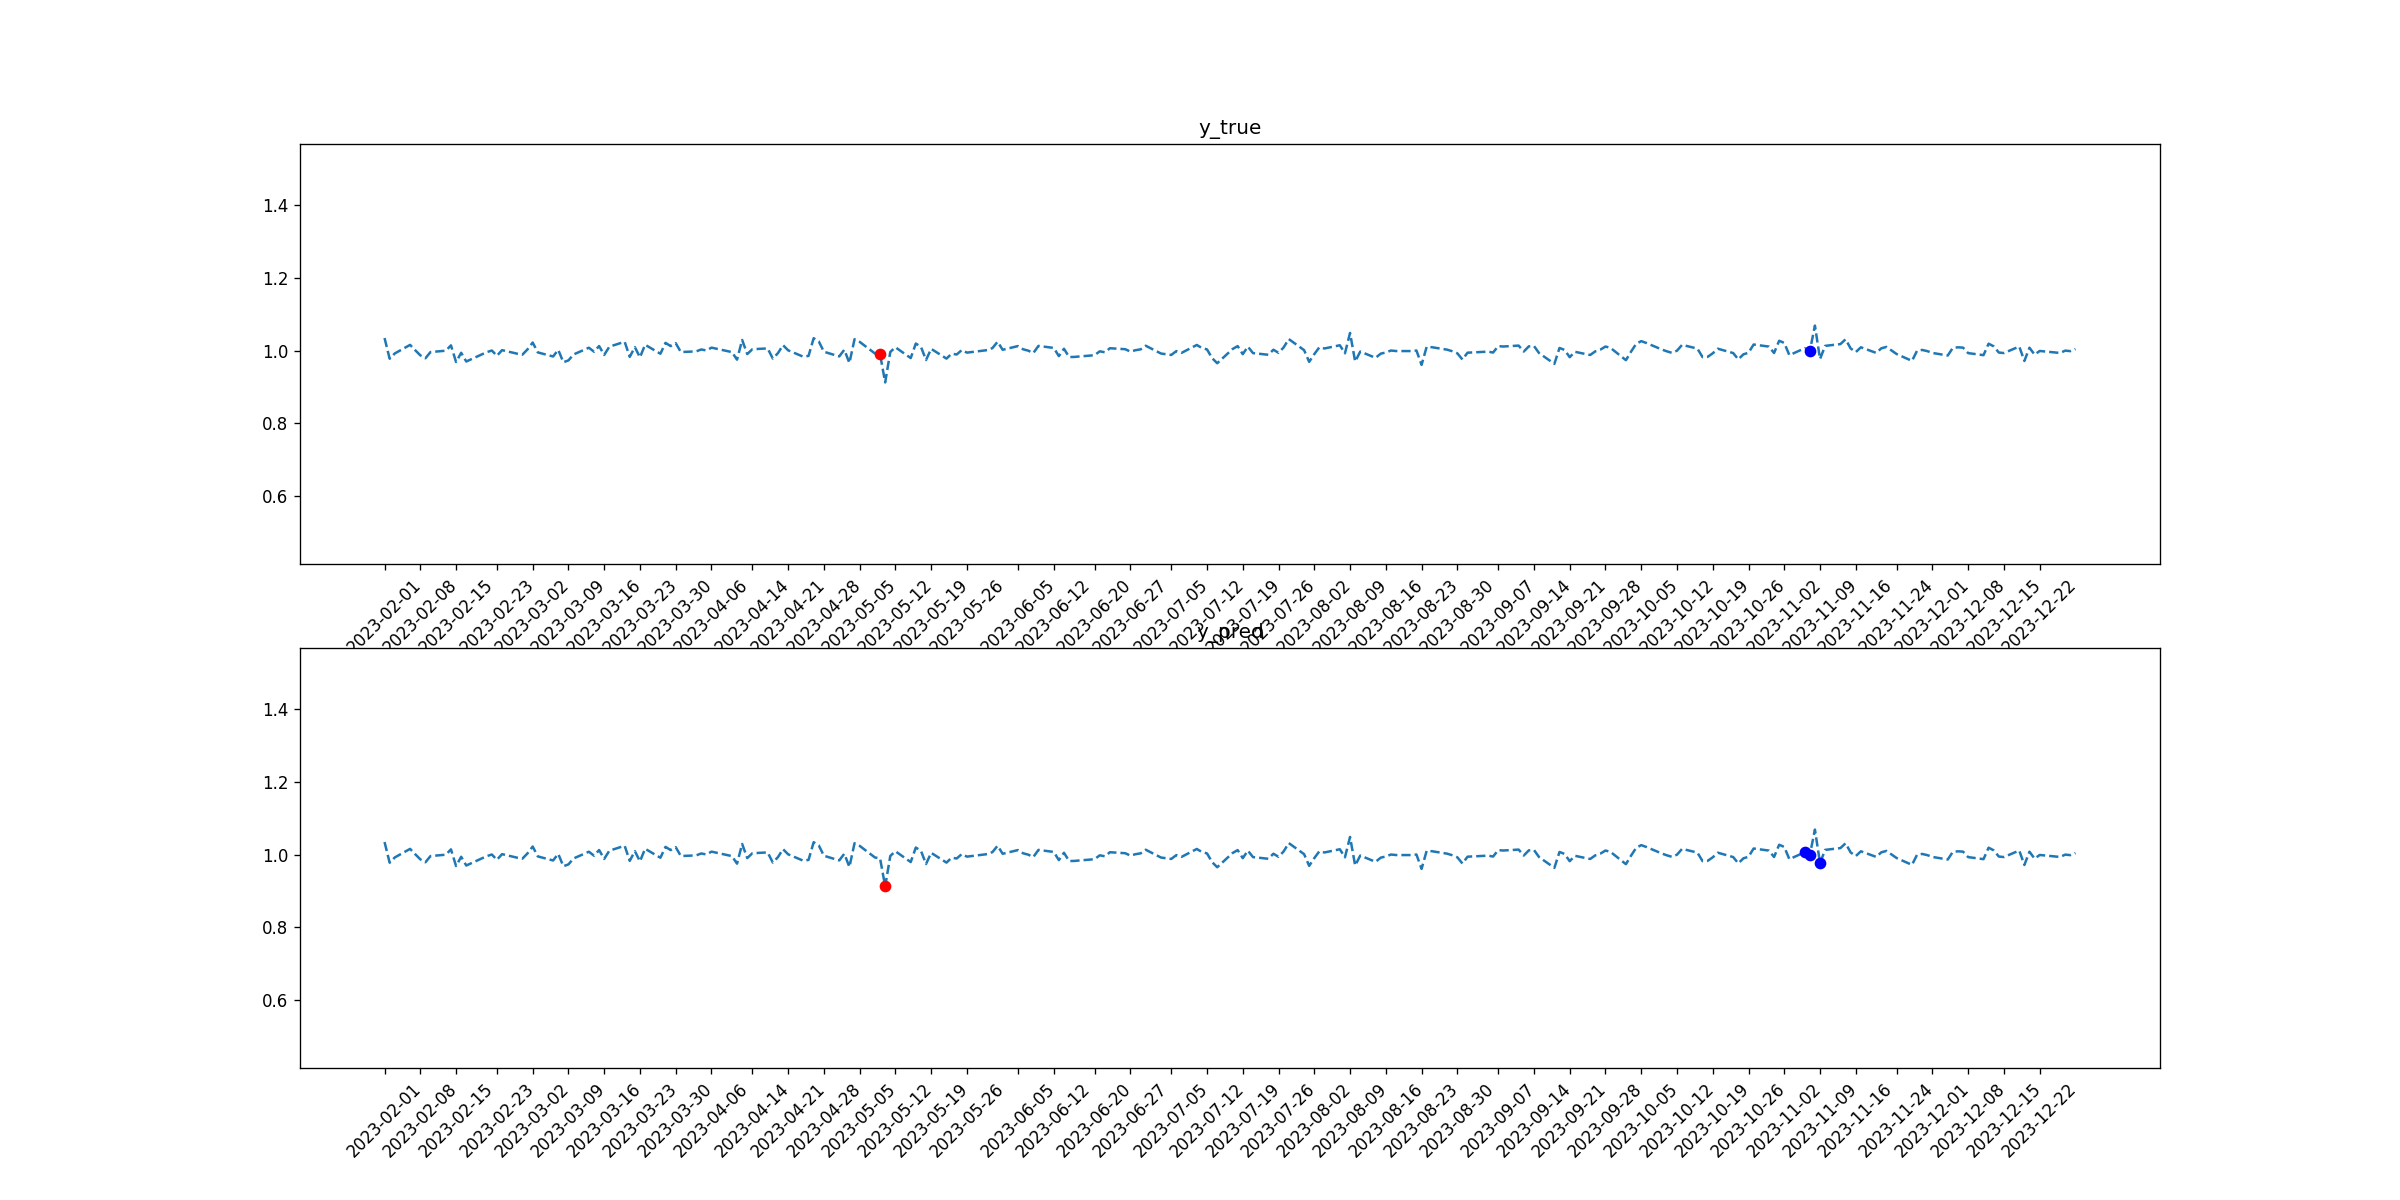

Values plotted in this chart, from the file beside it:
tid, symbol, close, target_1, pred_1, target_2, pred_2
2023-02-01, DIS, 1.035, 0, 0, 0, 0
2023-02-02, DIS, 0.9779, 0, 0, 0, 0
2023-02-03, DIS, 0.9924, 0, 0, 0, 0
2023-02-06, DIS, 1.016, 0, 0, 0, 0
2023-02-07, DIS, 1.001, 0, 0, 0, 0
2023-02-08, DIS, 0.9873, 0, 0, 0, 0
2023-02-09, DIS, 0.9792, 0, 0, 0, 0
2023-02-10, DIS, 0.9963, 0, 0, 0, 0
2023-02-13, DIS, 1.0, 0, 0, 0, 0
2023-02-14, DIS, 1.015, 0, 0, 0, 0
2023-02-15, DIS, 0.9688, 0, 0, 0, 0
2023-02-16, DIS, 0.9942, 0, 0, 0, 0
2023-02-17, DIS, 0.9703, 0, 0, 0, 0
2023-02-21, DIS, 0.996, 0, 0, 0, 0
2023-02-22, DIS, 1, 0, 0, 0, 0
2023-02-23, DIS, 0.9859, 0, 0, 0, 0
2023-02-24, DIS, 1.001, 0, 0, 0, 0
2023-02-27, DIS, 0.9916, 0, 0, 0, 0
2023-02-28, DIS, 0.9893, 0, 0, 0, 0
2023-03-01, DIS, 1.004, 0, 0, 0, 0
2023-03-02, DIS, 1.022, 0, 0, 0, 0
2023-03-03, DIS, 0.9953, 0, 0, 0, 0
2023-03-06, DIS, 0.9841, 0, 0, 0, 0
2023-03-07, DIS, 1.002, 0, 0, 0, 0
2023-03-08, DIS, 0.9682, 0, 0, 0, 0
2023-03-09, DIS, 0.9733, 0, 0, 0, 0
2023-03-10, DIS, 0.9896, 0, 0, 0, 0
2023-03-13, DIS, 1.008, 0, 0, 0, 0
2023-03-14, DIS, 0.9972, 0, 0, 0, 0
2023-03-15, DIS, 1.013, 0, 0, 0, 0
2023-03-16, DIS, 0.9884, 0, 0, 0, 0
2023-03-17, DIS, 1.011, 0, 0, 0, 0
2023-03-20, DIS, 1.025, 0, 0, 0, 0
2023-03-21, DIS, 0.983, 0, 0, 0, 0
2023-03-22, DIS, 1.01, 0, 0, 0, 0
2023-03-23, DIS, 0.9817, 0, 0, 0, 0
2023-03-24, DIS, 1.016, 0, 0, 0, 0
2023-03-27, DIS, 0.9916, 0, 0, 0, 0
2023-03-28, DIS, 1.022, 0, 0, 0, 0
2023-03-29, DIS, 1.013, 0, 0, 0, 0
2023-03-30, DIS, 1.021, 0, 0, 0, 0
2023-03-31, DIS, 0.9963, 0, 0, 0, 0
2023-04-03, DIS, 0.9981, 0, 0, 0, 0
2023-04-04, DIS, 1.003, 0, 0, 0, 0
2023-04-05, DIS, 1.001, 0, 0, 0, 0
2023-04-06, DIS, 1.008, 0, 0, 0, 0
2023-04-10, DIS, 0.9961, 0, 0, 0, 0
2023-04-11, DIS, 0.9753, 0, 0, 0, 0
2023-04-12, DIS, 1.03, 0, 0, 0, 0
2023-04-13, DIS, 0.9907, 0, 0, 0, 0
2023-04-14, DIS, 1.004, 0, 0, 0, 0
2023-04-17, DIS, 1.006, 0, 0, 0, 0
2023-04-18, DIS, 0.9784, 0, 0, 0, 0
2023-04-19, DIS, 0.9931, 0, 0, 0, 0
2023-04-20, DIS, 1.015, 0, 0, 0, 0
2023-04-21, DIS, 1.001, 0, 0, 0, 0
2023-04-24, DIS, 0.9832, 0, 0, 0, 0
2023-04-25, DIS, 0.9857, 0, 0, 0, 0
2023-04-26, DIS, 1.034, 0, 0, 0, 0
2023-04-27, DIS, 1.026, 0, 0, 0, 0
... 170 more rows
